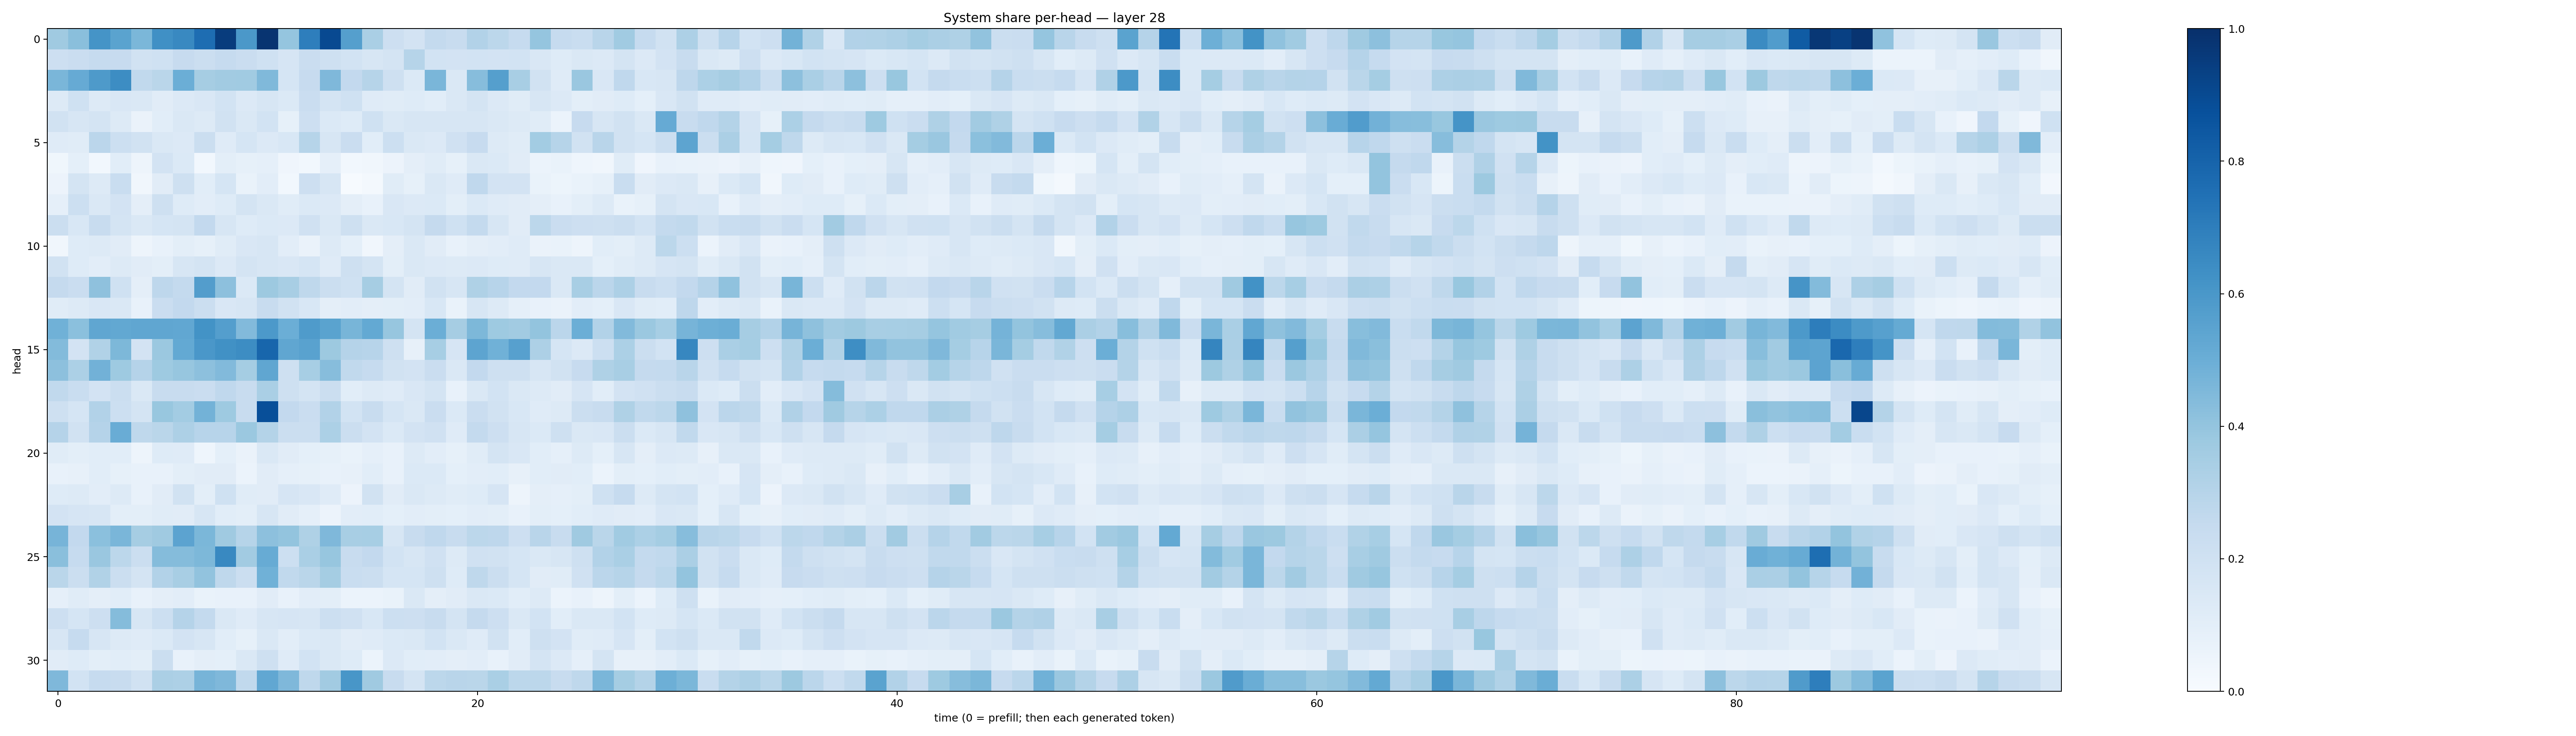

Source data for this figure (header and first rows):
0.36799896, 0.42445725, 0.6169643, 0.54859096, 0.45814323, 0.6315414, 0.659384, 0.7636129, 0.95118356, 0.59457046, 0.9834572, 0.39789695, 0.69827133, 0.9022328, 0.562655, 0.33929315, 0.21193394, 0.1803686, 0.25505126, 0.23711696, 0.31238616, 0.28088245, 0.24787576, 0.39816844
0.2143, 0.2268, 0.2476, 0.2426, 0.1911, 0.2025, 0.2434, 0.2241, 0.2499, 0.2274, 0.2011, 0.1657, 0.2267, 0.2038, 0.1849, 0.1577, 0.1736, 0.2971, 0.1872, 0.1816, 0.1842, 0.1807, 0.1858, 0.1523
0.463, 0.5156, 0.5865, 0.6443, 0.2653, 0.287, 0.4994, 0.3514, 0.3606, 0.3666, 0.4463, 0.168, 0.243, 0.4494, 0.258, 0.2989, 0.2102, 0.1401, 0.462, 0.1416, 0.4317, 0.5661, 0.3436, 0.1887
0.1264, 0.2007, 0.1272, 0.1491, 0.1423, 0.1102, 0.1342, 0.15, 0.1845, 0.1362, 0.1629, 0.1376, 0.2291, 0.1786, 0.2028, 0.1204, 0.1164, 0.1227, 0.107, 0.1472, 0.1735, 0.1361, 0.1165, 0.1597
0.1888, 0.1574, 0.1786, 0.1253, 0.0661, 0.1069, 0.1482, 0.1301, 0.1941, 0.141, 0.1857, 0.08565, 0.2122, 0.1369, 0.1225, 0.2003, 0.1426, 0.1619, 0.16, 0.1588, 0.161, 0.1468, 0.1325, 0.1156
0.1177, 0.1167, 0.282, 0.2166, 0.1949, 0.1407, 0.1366, 0.2249, 0.1204, 0.1702, 0.1351, 0.153, 0.2995, 0.1587, 0.2281, 0.1067, 0.2184, 0.1429, 0.1359, 0.1965, 0.2431, 0.1272, 0.1164, 0.3593
0.03527, 0.09301, 0.02993, 0.106, 0.04983, 0.1832, 0.1375, 0.02933, 0.1013, 0.0858, 0.08965, 0.04053, 0.02757, 0.0884, 0.02906, 0.03224, 0.05571, 0.09572, 0.1144, 0.08583, 0.1426, 0.1399, 0.1118, 0.05957
0.05831, 0.179, 0.1254, 0.2331, 0.03407, 0.1109, 0.2072, 0.1064, 0.17, 0.06654, 0.1036, 0.02743, 0.2123, 0.1584, 0.007764, 0.01903, 0.1141, 0.08365, 0.1409, 0.1202, 0.2684, 0.1818, 0.1805, 0.06751
0.08938, 0.2178, 0.1408, 0.1833, 0.09603, 0.2071, 0.1234, 0.104, 0.1225, 0.1747, 0.1452, 0.1171, 0.1378, 0.1359, 0.09606, 0.07151, 0.1523, 0.1341, 0.1379, 0.101, 0.1396, 0.1205, 0.1103, 0.09446
0.2256, 0.1543, 0.2391, 0.1789, 0.1411, 0.1694, 0.1747, 0.2583, 0.1596, 0.1246, 0.1378, 0.1349, 0.1956, 0.1413, 0.2083, 0.1457, 0.1561, 0.1773, 0.2538, 0.2004, 0.2578, 0.1635, 0.1112, 0.2805
0.03391, 0.1232, 0.1266, 0.1114, 0.04896, 0.07263, 0.1009, 0.08313, 0.1163, 0.1498, 0.1636, 0.1053, 0.06546, 0.1316, 0.09062, 0.03486, 0.09441, 0.1431, 0.1097, 0.0723, 0.09473, 0.1042, 0.1175, 0.06612
0.192, 0.1221, 0.1029, 0.1324, 0.1119, 0.09864, 0.1569, 0.1779, 0.1335, 0.1761, 0.1606, 0.152, 0.1681, 0.1208, 0.2042, 0.1743, 0.09998, 0.1427, 0.1366, 0.1251, 0.1351, 0.1233, 0.1177, 0.1605
0.2512, 0.2269, 0.4128, 0.2002, 0.09449, 0.2766, 0.2577, 0.5721, 0.4145, 0.1368, 0.3788, 0.3407, 0.2716, 0.2206, 0.2021, 0.3484, 0.1759, 0.1103, 0.1927, 0.163, 0.3235, 0.2963, 0.2613, 0.2613
0.1154, 0.132, 0.1491, 0.1422, 0.07804, 0.2298, 0.2588, 0.2192, 0.1518, 0.1627, 0.2359, 0.1925, 0.1548, 0.09613, 0.1042, 0.09683, 0.09951, 0.1045, 0.1559, 0.06896, 0.1616, 0.1267, 0.08672, 0.07438
0.4863, 0.4205, 0.5332, 0.5246, 0.5314, 0.5322, 0.531, 0.62, 0.5665, 0.4445, 0.5901, 0.4975, 0.583, 0.5498, 0.4656, 0.5198, 0.3926, 0.1773, 0.4995, 0.3501, 0.4567, 0.373, 0.3607, 0.4005
0.4375, 0.181, 0.3152, 0.4557, 0.1822, 0.3795, 0.5221, 0.6, 0.6278, 0.6443, 0.7925, 0.5319, 0.5525, 0.3784, 0.3016, 0.2945, 0.204, 0.0796, 0.3456, 0.1668, 0.541, 0.4856, 0.5587, 0.3247
0.4166, 0.3312, 0.4832, 0.3726, 0.3013, 0.3746, 0.3911, 0.4148, 0.4414, 0.3545, 0.534, 0.2073, 0.347, 0.433, 0.2647, 0.2467, 0.1911, 0.1806, 0.2274, 0.1469, 0.2608, 0.2101, 0.2104, 0.1581
0.2628, 0.2339, 0.1815, 0.2238, 0.1421, 0.2353, 0.2381, 0.228, 0.2684, 0.239, 0.3369, 0.208, 0.1782, 0.2211, 0.1076, 0.1287, 0.1185, 0.1523, 0.176, 0.07762, 0.1417, 0.1871, 0.1434, 0.1304
0.2044, 0.1687, 0.3089, 0.218, 0.1727, 0.3885, 0.3587, 0.478, 0.3736, 0.2415, 0.8827, 0.2589, 0.2291, 0.3091, 0.1869, 0.2407, 0.1692, 0.1419, 0.227, 0.1373, 0.2268, 0.1892, 0.1544, 0.1192
0.3033, 0.1911, 0.3025, 0.5074, 0.2711, 0.2889, 0.325, 0.2967, 0.2965, 0.3799, 0.3054, 0.2245, 0.2243, 0.3293, 0.224, 0.1813, 0.1402, 0.1825, 0.198, 0.1175, 0.2565, 0.211, 0.1591, 0.1374
0.1152, 0.09859, 0.1068, 0.1071, 0.04834, 0.1238, 0.1192, 0.04628, 0.09308, 0.06623, 0.1451, 0.1129, 0.08999, 0.08534, 0.06872, 0.08637, 0.07526, 0.1275, 0.1027, 0.08433, 0.1142, 0.1729, 0.1488, 0.1068
0.07692, 0.07879, 0.1075, 0.08364, 0.07289, 0.0745, 0.1, 0.112, 0.113, 0.06085, 0.1094, 0.08694, 0.08417, 0.07603, 0.07837, 0.1087, 0.07214, 0.1393, 0.138, 0.09205, 0.1028, 0.1071, 0.08065, 0.1087
0.1234, 0.1314, 0.1037, 0.1297, 0.07033, 0.1099, 0.1917, 0.1002, 0.1995, 0.1157, 0.1109, 0.1655, 0.1515, 0.1202, 0.05661, 0.1891, 0.1127, 0.1476, 0.1288, 0.1158, 0.1225, 0.1652, 0.0495, 0.09608
0.1803, 0.165, 0.1589, 0.1001, 0.09971, 0.1172, 0.112, 0.1583, 0.1088, 0.1013, 0.1591, 0.1125, 0.08619, 0.05621, 0.1049, 0.1087, 0.09099, 0.1052, 0.09844, 0.09234, 0.1025, 0.1007, 0.07273, 0.09803
0.4698, 0.2578, 0.4207, 0.4613, 0.3491, 0.3683, 0.5434, 0.4585, 0.3687, 0.2984, 0.4172, 0.3992, 0.3238, 0.452, 0.3433, 0.3459, 0.161, 0.2375, 0.2695, 0.2377, 0.28, 0.2748, 0.2133, 0.2919
0.422, 0.2476, 0.3852, 0.2799, 0.2214, 0.4371, 0.4353, 0.4567, 0.6583, 0.3622, 0.5096, 0.2179, 0.336, 0.3934, 0.2353, 0.259, 0.1863, 0.1573, 0.1959, 0.1269, 0.1989, 0.188, 0.1701, 0.1455
0.2879, 0.2196, 0.3157, 0.2188, 0.1729, 0.3122, 0.3427, 0.4041, 0.2729, 0.2227, 0.4874, 0.264, 0.2877, 0.3532, 0.2306, 0.2245, 0.1696, 0.1716, 0.2092, 0.1224, 0.2717, 0.2226, 0.1689, 0.1099
0.08786, 0.1167, 0.094, 0.1067, 0.07518, 0.09673, 0.1046, 0.0673, 0.07562, 0.07593, 0.1129, 0.07491, 0.1038, 0.09929, 0.06061, 0.05984, 0.06805, 0.1439, 0.09615, 0.1096, 0.1455, 0.1398, 0.1064, 0.1268
0.2141, 0.1706, 0.2133, 0.436, 0.1589, 0.2173, 0.3014, 0.2555, 0.1448, 0.1177, 0.1607, 0.1664, 0.1619, 0.2159, 0.1962, 0.1539, 0.2164, 0.2141, 0.2367, 0.1761, 0.2502, 0.2111, 0.1451, 0.1857
0.1599, 0.2475, 0.1637, 0.1304, 0.1197, 0.1371, 0.1798, 0.158, 0.1068, 0.08588, 0.1454, 0.1038, 0.1399, 0.1431, 0.1097, 0.1177, 0.1377, 0.1421, 0.1837, 0.145, 0.118, 0.1901, 0.1089, 0.2051
0.1122, 0.1236, 0.1009, 0.1086, 0.1014, 0.2253, 0.07435, 0.09389, 0.09325, 0.1422, 0.2034, 0.1176, 0.1872, 0.1427, 0.1225, 0.06117, 0.1342, 0.108, 0.1048, 0.09592, 0.1054, 0.07491, 0.1103, 0.1731
0.4493, 0.1871, 0.2475, 0.2414, 0.1878, 0.3347, 0.3267, 0.4724, 0.4527, 0.2653, 0.5294, 0.4499, 0.2716, 0.3619, 0.6035, 0.3679, 0.2365, 0.1729, 0.2784, 0.2922, 0.2853, 0.3363, 0.2785, 0.2796
